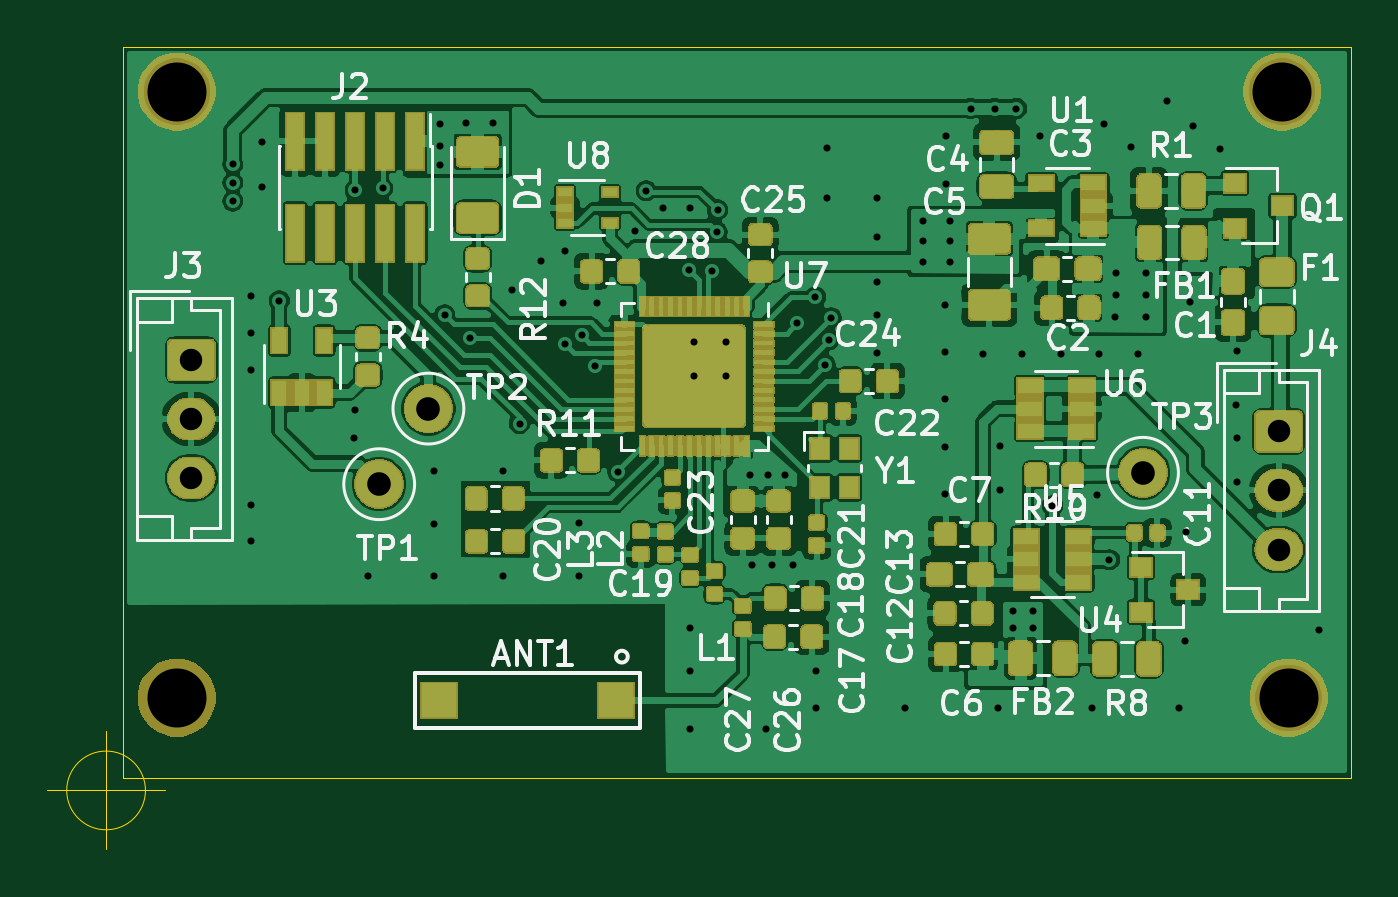
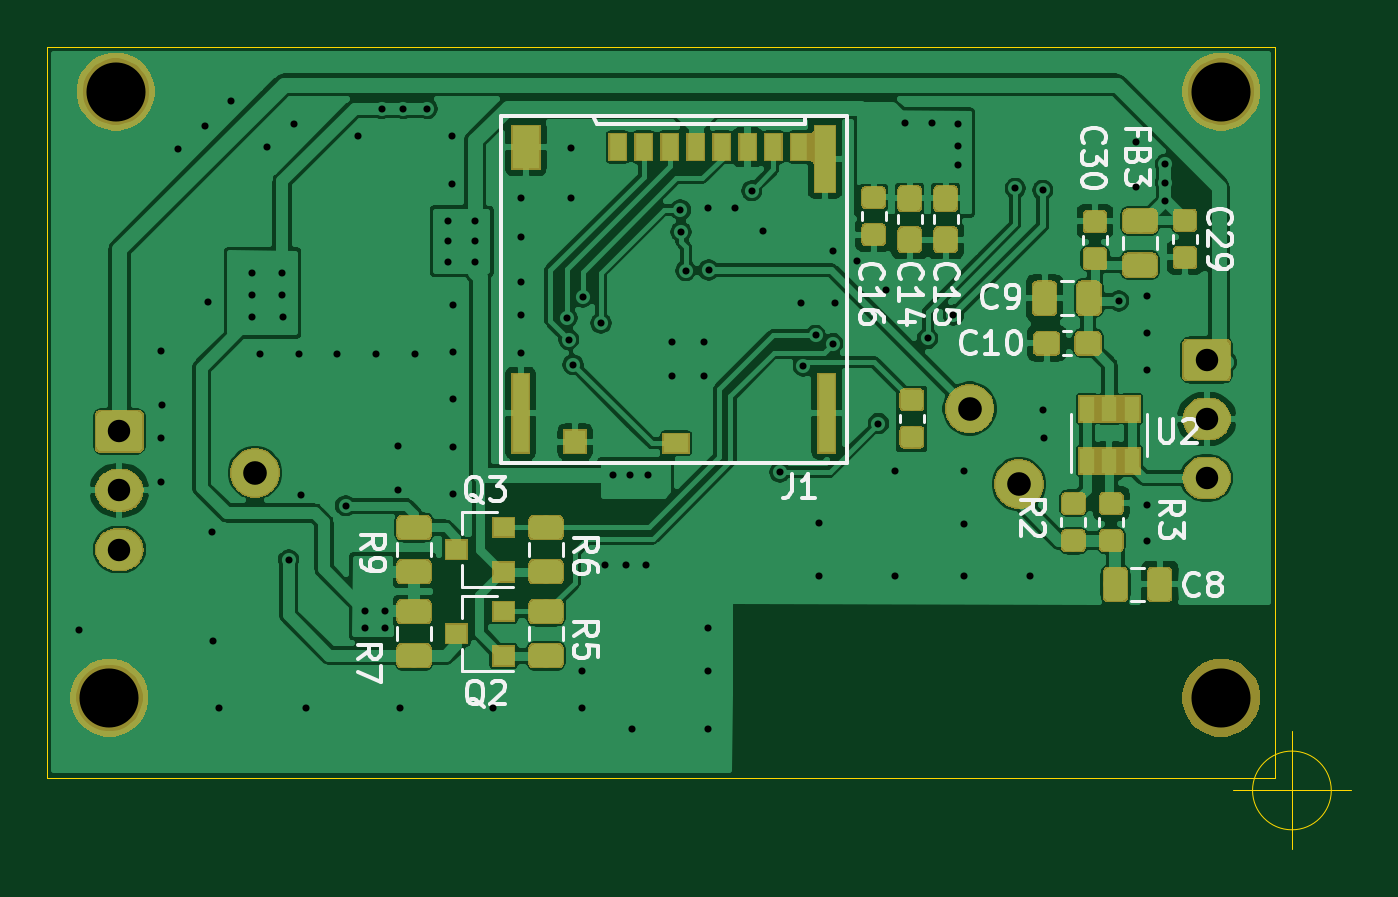
Circuit board: 9 layer files. Board 55.2 x 34.0 mm.
- bottom_copper: dpf_ressure_dumper-B_Cu.gbr (237849 bytes)
- bottom_mask: dpf_ressure_dumper-B_Mask.gbr (51393 bytes)
- bottom_silk: dpf_ressure_dumper-B_SilkS.gbr (20058 bytes)
- outline: dpf_ressure_dumper-Edge_Cuts.gbr (885 bytes)
- top_copper: dpf_ressure_dumper-F_Cu.gbr (495867 bytes)
- top_mask: dpf_ressure_dumper-F_Mask.gbr (123080 bytes)
- top_silk: dpf_ressure_dumper-F_SilkS.gbr (45659 bytes)
- drill: dpf_ressure_dumper-NPTH.drl (361 bytes)
- drill: dpf_ressure_dumper-PTH.drl (2360 bytes)

=== bottom_copper: dpf_ressure_dumper-B_Cu.gbr (237849 bytes, source omitted) ===
=== bottom_mask: dpf_ressure_dumper-B_Mask.gbr (51393 bytes, source omitted) ===
=== bottom_silk: dpf_ressure_dumper-B_SilkS.gbr (20058 bytes, source omitted) ===
=== outline: dpf_ressure_dumper-Edge_Cuts.gbr ===
G04 #@! TF.GenerationSoftware,KiCad,Pcbnew,5.1.4-3.fc30*
G04 #@! TF.CreationDate,2019-11-13T22:00:14+01:00*
G04 #@! TF.ProjectId,dpf_ressure_dumper,6470665f-7265-4737-9375-72655f64756d,rev?*
G04 #@! TF.SameCoordinates,Original*
G04 #@! TF.FileFunction,Profile,NP*
%FSLAX46Y46*%
G04 Gerber Fmt 4.6, Leading zero omitted, Abs format (unit mm)*
G04 Created by KiCad (PCBNEW 5.1.4-3.fc30) date 2019-11-13 22:00:14*
%MOMM*%
%LPD*%
G04 APERTURE LIST*
%ADD10C,0.050000*%
G04 APERTURE END LIST*
D10*
X171587586Y-152029160D02*
G75*
G03X171587586Y-152029160I-1666666J0D01*
G01*
X167420920Y-152029160D02*
X172420920Y-152029160D01*
X169920920Y-149529160D02*
X169920920Y-154529160D01*
X222618300Y-120558560D02*
X170624500Y-120558560D01*
X222618300Y-151485600D02*
X222618300Y-120558560D01*
X170624500Y-151485600D02*
X222618300Y-151485600D01*
X170624500Y-120558560D02*
X170624500Y-151485600D01*
M02*

=== top_copper: dpf_ressure_dumper-F_Cu.gbr (495867 bytes, source omitted) ===
=== top_mask: dpf_ressure_dumper-F_Mask.gbr (123080 bytes, source omitted) ===
=== top_silk: dpf_ressure_dumper-F_SilkS.gbr (45659 bytes, source omitted) ===
=== drill: dpf_ressure_dumper-NPTH.drl ===
M48
; DRILL file {KiCad 5.1.4-3.fc30} date Wed 13 Nov 2019 22:01:05 CET
; FORMAT={-:-/ absolute / inch / decimal}
; #@! TF.CreationDate,2019-11-13T22:01:05+01:00
; #@! TF.GenerationSoftware,Kicad,Pcbnew,5.1.4-3.fc30
; #@! TF.FileFunction,NonPlated,1,2,NPTH
FMAT,2
INCH
T1C0.0984
%
G90
G05
T1
X6.8078Y-4.8206
X8.6606Y-5.831
X6.8078Y-5.831
X8.6498Y-4.8206
T0
M30

=== drill: dpf_ressure_dumper-PTH.drl ===
M48
; DRILL file {KiCad 5.1.4-3.fc30} date Wed 13 Nov 2019 22:01:05 CET
; FORMAT={-:-/ absolute / inch / decimal}
; #@! TF.CreationDate,2019-11-13T22:01:05+01:00
; #@! TF.GenerationSoftware,Kicad,Pcbnew,5.1.4-3.fc30
; #@! TF.FileFunction,Plated,1,2,PTH
FMAT,2
INCH
T1C0.0118
T2C0.0374
T3C0.0394
%
G90
G05
T1
X6.901Y-4.942
X6.901Y-4.9726
X6.901Y-5.003
X6.931Y-5.1615
X6.931Y-5.2233
X6.931Y-5.285
X6.931Y-5.51
X6.931Y-5.5705
X6.95Y-4.905
X6.95Y-4.9795
X6.9786Y-5.1696
X7.1035Y-5.398
X7.104Y-5.352
X7.105Y-4.985
X7.1265Y-5.628
X7.151Y-4.982
X7.2365Y-5.4535
X7.2365Y-5.5408
X7.2365Y-5.628
X7.246Y-4.911
X7.246Y-4.943
X7.247Y-4.874
X7.254Y-5.193
X7.2905Y-4.873
X7.297Y-5.232
X7.335Y-4.873
X7.352Y-5.4535
X7.352Y-5.628
X7.366Y-5.1515
X7.379Y-5.374
X7.4145Y-5.103
X7.4515Y-5.1725
X7.455Y-5.086
X7.4552Y-5.2406
X7.4785Y-5.539
X7.4785Y-5.628
X7.4836Y-5.2271
X7.504Y-5.2783
X7.508Y-5.1725
X7.5432Y-5.4552
X7.5714Y-5.0534
X7.59Y-4.986
X7.6174Y-5.0148
X7.662Y-5.118
X7.6622Y-5.8832
X7.6624Y-5.0148
X7.663Y-5.714
X7.663Y-5.787
X7.67Y-5.2388
X7.67Y-5.295
X7.7Y-5.119
X7.708Y-5.0547
X7.709Y-5.018
X7.7224Y-5.2388
X7.7224Y-5.295
X7.7633Y-5.46
X7.767Y-5.609
X7.7894Y-5.8832
X7.7927Y-5.46
X7.8005Y-5.609
X7.822Y-5.46
X7.834Y-5.609
X7.8415Y-5.2065
X7.872Y-5.163
X7.8727Y-5.786
X7.8737Y-5.8475
X7.8878Y-5.2759
X7.891Y-4.914
X7.891Y-4.998
X7.8951Y-5.2342
X7.898Y-5.1975
X7.9745Y-5.138
X7.975Y-4.998
X7.975Y-5.0628
X7.975Y-5.1922
X7.975Y-5.257
X8.0212Y-5.8485
X8.051Y-5.036
X8.051Y-5.0705
X8.051Y-5.105
X8.0885Y-5.1765
X8.0885Y-5.2551
X8.0885Y-5.3338
X8.0885Y-5.4124
X8.0885Y-5.491
X8.0895Y-4.8955
X8.0895Y-4.974
X8.097Y-5.036
X8.097Y-5.0705
X8.097Y-5.105
X8.131Y-4.849
X8.1516Y-5.258
X8.171Y-4.849
X8.1769Y-5.8485
X8.1795Y-5.4115
X8.18Y-5.484
X8.202Y-5.686
X8.202Y-5.714
X8.207Y-4.849
X8.2162Y-5.258
X8.234Y-5.686
X8.234Y-5.714
X8.2464Y-4.8946
X8.267Y-5.511
X8.2808Y-5.258
X8.3326Y-5.8485
X8.3418Y-5.493
X8.3454Y-5.258
X8.353Y-4.874
X8.362Y-5.601
X8.372Y-5.197
X8.373Y-5.123
X8.373Y-5.16
X8.398Y-4.913
X8.41Y-5.258
X8.423Y-5.123
X8.423Y-5.16
X8.423Y-5.197
X8.4575Y-4.8365
X8.4786Y-5.8482
X8.4876Y-5.7368
X8.49Y-5.554
X8.497Y-5.171
X8.5015Y-4.8775
X8.5465Y-4.9165
X8.5735Y-5.3435
X8.574Y-5.253
X8.574Y-5.3983
X8.574Y-5.471
X8.7112Y-5.7178
T2
X8.644Y-5.387
X8.644Y-5.4854
X8.644Y-5.5839
X6.832Y-5.268
X6.832Y-5.3664
X6.832Y-5.4649
T3
X7.145Y-5.475
X8.418Y-5.456
X7.227Y-5.349
T0
M30

